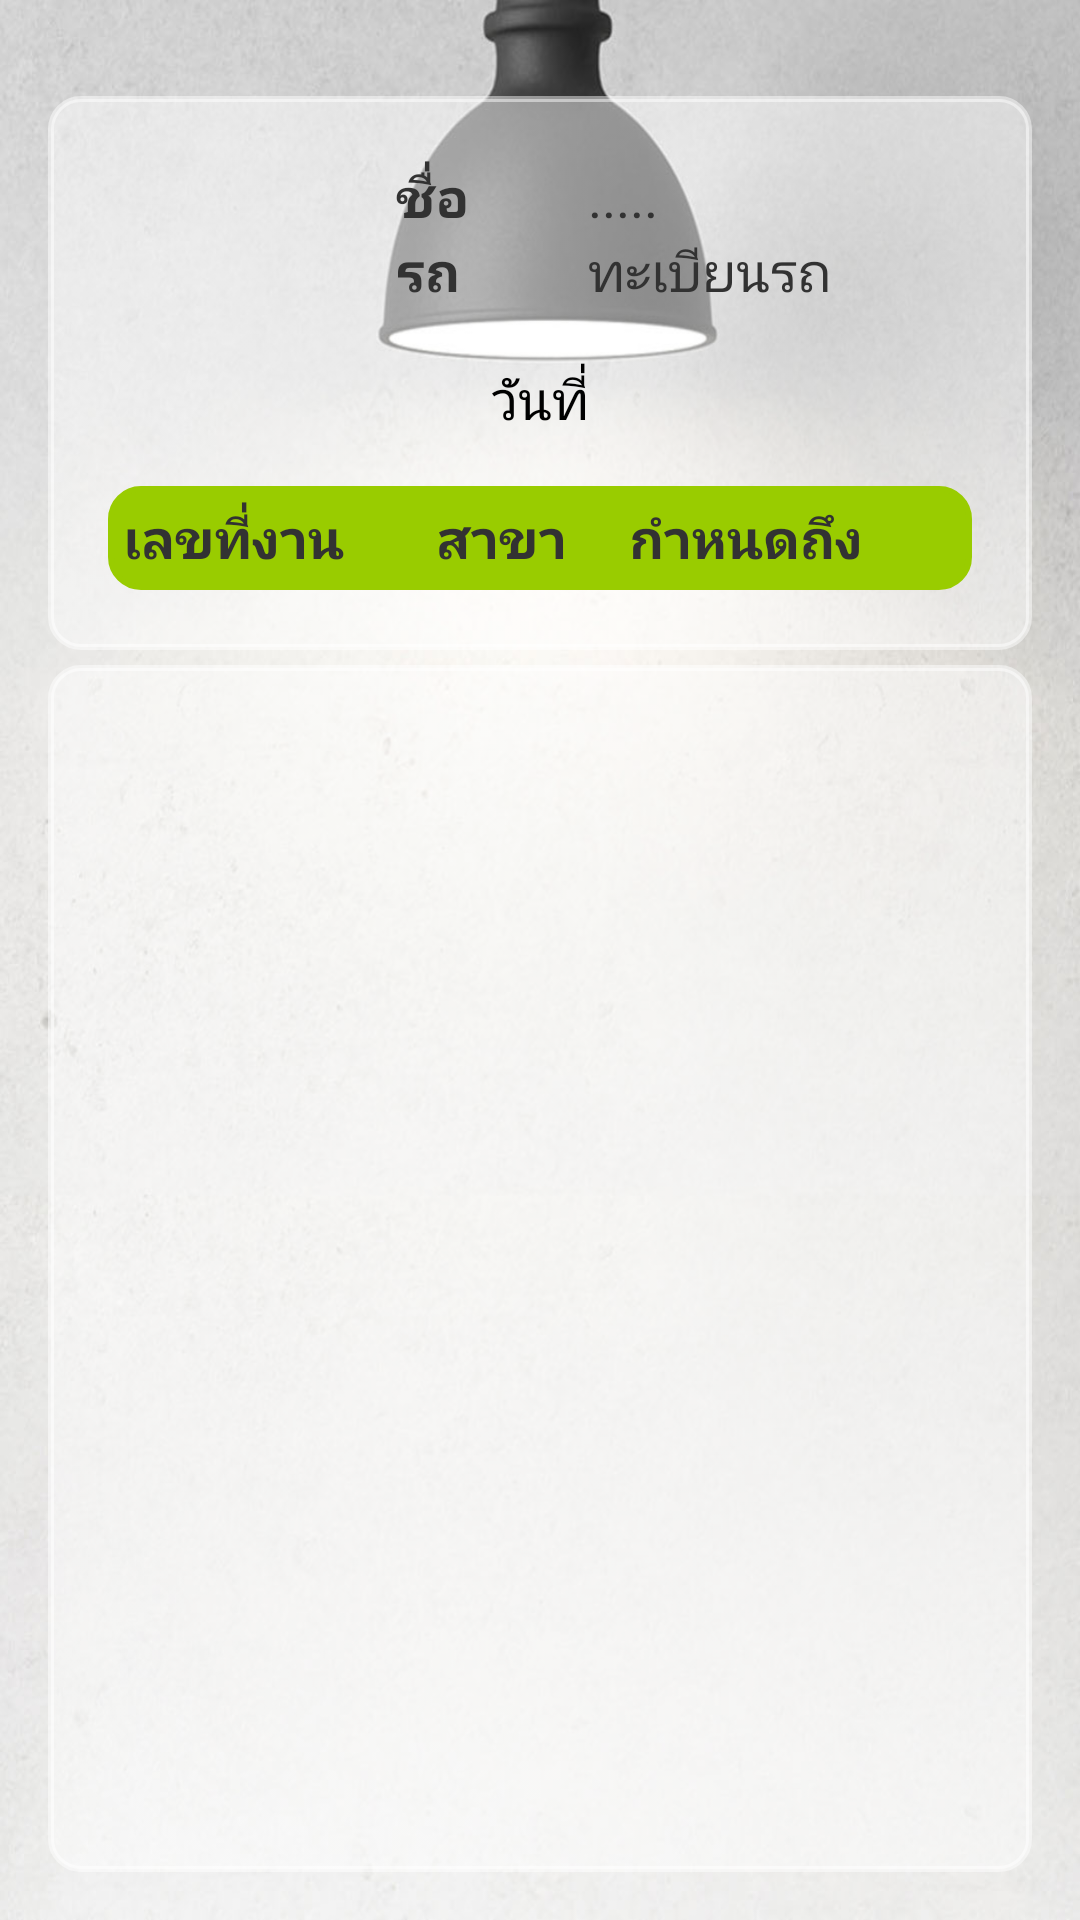

Layout XML and referenced resources for this Android screen:
<!-- AndroidManifest.xml: application theme AppTheme -->
<!-- res/layout/activity_service.xml -->
<?xml version="1.0" encoding="utf-8"?>
<RelativeLayout xmlns:android="http://schemas.android.com/apk/res/android"
    xmlns:app="http://schemas.android.com/apk/res-auto"
    xmlns:tools="http://schemas.android.com/tools"
    android:id="@+id/activity_service"
    android:layout_width="match_parent"
    android:layout_height="match_parent"
    android:background="@drawable/AppWallpaper"
    android:paddingBottom="@dimen/activity_vertical_margin"
    android:paddingLeft="@dimen/activity_horizontal_margin"
    android:paddingRight="@dimen/activity_horizontal_margin"
    android:paddingTop="@dimen/activity_vertical_margin"
    tools:context="com.hitachi_tstv.mist.it.pod_jiffy_ambient.ServiceActivity">

    <ListView
        android:id="@+id/listJob"
        android:layout_width="match_parent"
        android:layout_height="match_parent"
        android:layout_below="@+id/linTopService"
        android:background="@drawable/layout_bg2" />

    <LinearLayout
        android:id="@+id/linTopService"
        android:layout_width="match_parent"
        android:layout_height="wrap_content"
        android:layout_alignParentTop="true"
        android:layout_centerHorizontal="true"
        android:layout_marginBottom="@dimen/mini_margin"
        android:layout_marginTop="16dp"
        android:background="@drawable/layout_bg2"
        android:orientation="vertical"
        android:padding="@dimen/padding">

        <LinearLayout
            android:layout_width="match_parent"
            android:layout_height="match_parent"
            android:gravity="center"
            android:orientation="horizontal">

            <ImageView
                android:id="@+id/imageView"
                android:layout_width="0dp"
                android:layout_height="@dimen/icon_size"
                android:layout_weight="1"
                app:srcCompat="@drawable/male" />

            <LinearLayout
                android:layout_width="0dp"
                android:layout_height="wrap_content"
                android:layout_weight="2"
                android:orientation="vertical">

                <LinearLayout
                    android:layout_width="match_parent"
                    android:layout_height="wrap_content"
                    android:orientation="horizontal">

                    <TextView
                        android:id="@+id/textView3"
                        android:layout_width="0dp"
                        android:layout_height="wrap_content"
                        android:layout_weight="1"
                        android:text="@string/driver_name"
                        android:textSize="@dimen/h3"
                        android:textStyle="bold" />

                    <TextView
                        android:id="@+id/textView2"
                        android:layout_width="0dp"
                        android:layout_height="wrap_content"
                        android:layout_weight="2"
                        android:text="@string/name"
                        android:textSize="@dimen/h3" />
                </LinearLayout>

                <LinearLayout
                    android:layout_width="match_parent"
                    android:layout_height="match_parent"
                    android:layout_weight="1"
                    android:orientation="horizontal">

                    <TextView
                        android:id="@+id/textView5"
                        android:layout_width="0dp"
                        android:layout_height="wrap_content"
                        android:layout_weight="1"
                        android:elevation="1dp"
                        android:text="@string/truck"
                        android:textSize="@dimen/h3"
                        android:textStyle="bold" />

                    <TextView
                        android:id="@+id/textView4"
                        android:layout_width="0dp"
                        android:layout_height="wrap_content"
                        android:layout_weight="2"
                        android:text="@string/license"
                        android:textSize="@dimen/h3" />
                </LinearLayout>

            </LinearLayout>

        </LinearLayout>

        <Button
            android:id="@+id/button3"
            android:layout_width="match_parent"
            android:layout_height="wrap_content"
            android:text="@string/date"
            android:textSize="@dimen/h3"
            android:background="@drawable/silver_button"
            android:layout_marginTop="5dp"
            />

        <LinearLayout
            android:layout_width="match_parent"
            android:layout_height="match_parent"
            android:background="@drawable/holo_green_button"
            android:orientation="horizontal"
            android:layout_marginTop="5dp">

            <TextView
                android:id="@+id/textView10"
                android:layout_width="40dp"
                android:layout_height="wrap_content"
                android:layout_margin="@dimen/mini_margin"
                android:layout_weight="1"

                android:text="@string/job"
                android:textSize="@dimen/h3"
                android:textStyle="bold" />

            <TextView
                android:id="@+id/textView9"
                android:layout_width="0dp"
                android:layout_height="wrap_content"
                android:layout_margin="@dimen/mini_margin"
                android:layout_weight="1"
                android:text="@string/store"
                android:textSize="@dimen/h3"
                android:textStyle="bold" />

            <TextView
                android:id="@+id/textView8"
                android:layout_width="0dp"
                android:layout_height="wrap_content"
                android:layout_margin="@dimen/mini_margin"
                android:layout_weight="2"
                android:text="@string/time"
                android:textSize="@dimen/h3"
                android:textStyle="bold" />
        </LinearLayout>

    </LinearLayout>

</RelativeLayout>
<!-- resources referenced by this layout -->
<resources>
  <dimen name="activity_horizontal_margin">16dp</dimen>
  <dimen name="activity_vertical_margin">16dp</dimen>
  <dimen name="h3">18sp</dimen>
  <dimen name="icon_size">52dp</dimen>
  <dimen name="mini_margin">5dp</dimen>
  <dimen name="padding">20dp</dimen>
  <!-- drawable holo_green_button (drawable) -->
  <?xml version="1.0" encoding="utf-8"?>
  <selector xmlns:android="http://schemas.android.com/apk/res/android">
      <item android:state_pressed="true" >
          <shape android:shape="rectangle"  >
              <corners android:radius="10dip" />
              <stroke android:width="2dip" android:color="@android:color/holo_green_light" />
              <gradient android:angle="-90" android:startColor="@android:color/holo_green_light" android:endColor="@android:color/holo_green_light"  />
          </shape>
      </item>
      <item android:state_focused="true">
          <shape android:shape="rectangle"  >
              <corners android:radius="10dip" />
              <stroke android:width="2dip" android:color="@android:color/holo_green_light" />
              <solid android:color="@android:color/holo_green_light"/>
          </shape>
      </item>
      <item >
          <shape android:shape="rectangle"  >
              <corners android:radius="10dip" />
              <stroke android:width="2dip" android:color="@android:color/holo_green_light" />
              <gradient android:angle="-90" android:startColor="@android:color/holo_green_light" android:endColor="@android:color/holo_green_light" />
          </shape>
      </item>
  </selector>
  <!-- drawable layout_bg2 (drawable) -->
  <?xml version="1.0" encoding="utf-8"?>
  <selector xmlns:android="http://schemas.android.com/apk/res/android">
      <item android:state_pressed="true" >
          <shape android:shape="rectangle"  >
              <corners android:radius="10dip" />
              <stroke android:width="2dip" android:color="@color/layout_bg2" />
              <gradient android:angle="-90" android:startColor="@color/layout_bg2" android:endColor="@color/layout_bg2"  />
          </shape>
      </item>
      <item android:state_focused="true">
          <shape android:shape="rectangle"  >
              <corners android:radius="10dip" />
              <stroke android:width="2dip" android:color="@color/layout_bg2" />
              <solid android:color="@color/layout_bg2"/>
          </shape>
      </item>
      <item >
          <shape android:shape="rectangle"  >
              <corners android:radius="10dip" />
              <stroke android:width="2dip" android:color="@color/layout_bg2" />
              <gradient android:angle="-90" android:startColor="@color/layout_bg2" android:endColor="@color/layout_bg2" />
          </shape>
      </item>
  </selector>
  <string name="date">วันที่</string>
  <string name="driver_name">ชื่อ</string>
  <string name="job">เลขที่งาน</string>
  <string name="license">ทะเบียนรถ</string>
  <string name="name">.....</string>
  <string name="store">สาขา</string>
  <string name="time">กำหนดถึง</string>
  <string name="truck">รถ</string>
  <style name="AppTheme" parent="android:Theme.Holo.Light.DarkActionBar">
          
          <item name="colorPrimary">@color/colorPrimary</item>
          <item name="colorPrimaryDark">@color/colorPrimaryDark</item>
          <item name="colorAccent">@color/colorAccent</item>
      </style>
  <color name="layout_bg2">#78ffffff</color>
  <color name="colorPrimary">#3F51B5</color>
  <color name="colorPrimaryDark">#303F9F</color>
  <color name="colorAccent">#FF4081</color>
</resources>
